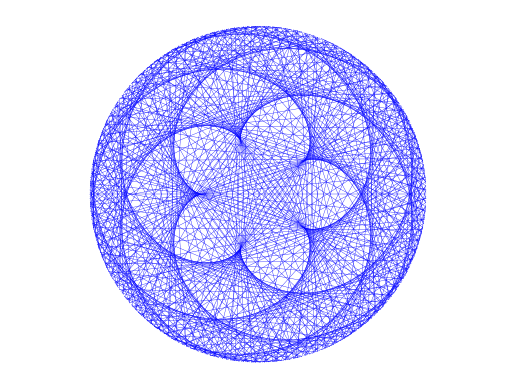

Write Python code to recreate this figure.
#! /usr/bin/env python3
#
def caustic ( m = 102, n = 500 ):

#*****************************************************************************80
#
## caustic() draws a caustic inside a circle.
#
#  Discussion:
#
#    caustic(m,n) connects n points, z(j), equally spaced around the unit 
#    circle, by n+1 straight lines.  The j-th line connects z(j+1) 
#    to z(mod(j*m,n)+1).
#
#    A particularly interesting plot is created by caustic(102,500).
#
#    Other good pairs include:
#      ( 88, 179)
#      ( 89, 220)
#      ( 99, 200)
#      (101, 200)
#      (111, 200)
#      (113, 188)
#      (126, 188)
#      (126, 200)
#
#  Licensing:
#
#    This code is distributed under the MIT license.
#
#  Modified:
#
#    20 December 2022
#
#  Author:
#
#    Paul Villain, Cleve Moler.
#    This version by John Burkardt.
#
#  Reference:
#
#    Cleve Moler,
#    modfun, A Short Program Produces Impressive Graphics,
#    https://blogs.mathworks.com/cleve/2022/10/17/modfun-a-short-program-produces-impressive-graphics/
#    Posted 17 October 2022.
#
#  Input:
#
#    integer m: controls the spacing of the line endpoints.
#
#    integer n: the number of points in the circle.
#
  import matplotlib.pyplot as plt
  import numpy as np

  plt.clf ( )
  plt.axis ( [ -1.0, 1.0, -1.0, 1.0 ] )
  plt.axis ( 'equal' )
  plt.axis ( 'off' )

  theta = np.linspace ( 0, 2.0 * np.pi, n + 1 )

  for j in range ( 0, n + 1 ):
    ax = np.cos ( theta[j] )
    ay = np.sin ( theta[j] )
    k = ( ( j * m ) % n )
    bx = np.cos ( theta[k] )
    by = np.sin ( theta[k] )
    plt.plot ( [ ax, bx ], [ ay, by ], 'b-', linewidth = 0.25 )

  return

def caustic_test ( ):

#*****************************************************************************80
#
## caustic_test() tests caustic().
#
#  Modified:
#
#    20 December 2022
#
#  Author:
#
#    John Burkardt
#
  import matplotlib.pyplot as plt
  import numpy as np
  import platform

  print ( '' )
  print ( 'caustic_test():' )
  print ( '  python version: ' + platform.python_version ( ) )
  print ( '  numpy version:  ' + np.version.version )
  print ( '  Test caustic().' )

  m = 102
  n = 500
  caustic ( m, n )
  filename = 'caustic_' + str ( m ) + '_' + str ( n ) + '.png'
  plt.savefig ( filename )
  print ( '  Graphics saved as "' + filename + '"' )
#
#  Terminate.
#
  print ( '' )
  print ( 'caustic_test():' )
  print ( '  Normal end of execution.' )

  return

def timestamp ( ):

#*****************************************************************************80
#
## timestamp() prints the date as a timestamp.
#
#  Licensing:
#
#    This code is distributed under the MIT license. 
#
#  Modified:
#
#    21 August 2019
#
#  Author:
#
#    John Burkardt
#
  import time

  t = time.time ( )
  print ( time.ctime ( t ) )

  return

if ( __name__ == '__main__' ):
  timestamp ( )
  caustic_test ( )
  timestamp ( )
